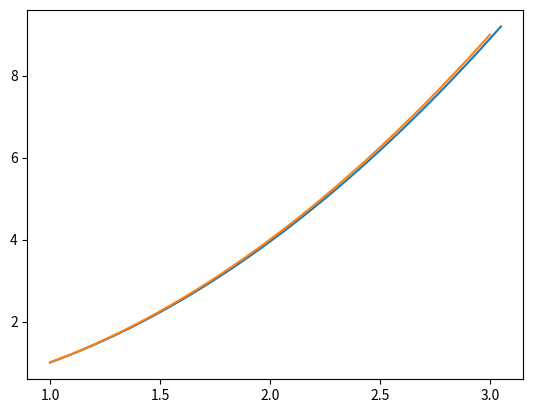

Reproduce this figure in Python.
# -*- coding: utf-8 -*-
"""
Created on Thu Jan  5 09:45:04 2023

@author: NRGY-chri88mh
"""

#Crude implementation of Euler's Method for numerically solving ODE's

import numpy as np
import matplotlib.pyplot as plt

def fun(x,y):
    return(2*x)

def realfun(x):
    return(x**2)

step_size = 0.05
init_val = [1,1]
end = 3


def Euler(step_size, function, init_val, end):
    x = [init_val[0]]
    y = [init_val[1]]
    while(x[-1] < end):
        y.append(y[-1]+function(x[-1],y[-1])*step_size)
        x.append(x[-1]+step_size)
    return([x,y])

res = Euler(step_size,fun,init_val,end)

Real = np.linspace(init_val[0],end,1000)



plt.plot(res[0],res[1],Real,realfun(Real))


